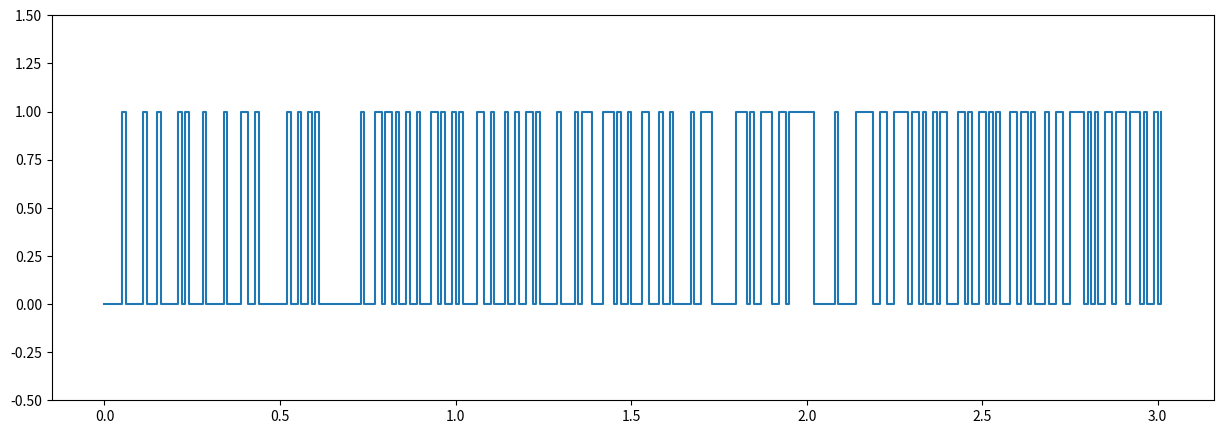
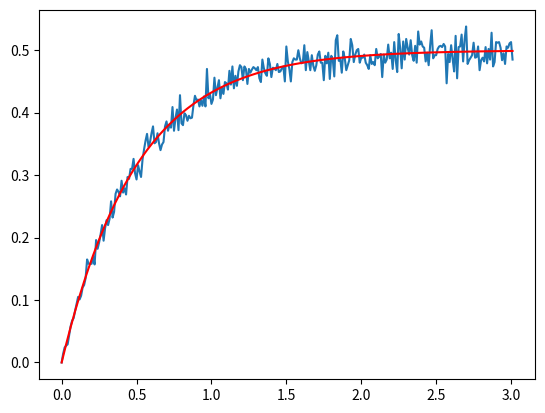

The script that saved these images, in order:
##########################
### timestep_method.py ###
##########################

### Description:
# simulating transition probability for a single two-level atom

import math
import random
import matplotlib.pyplot as plt

k = 1 # transition rate

def get_excited_probability(time):
    """ Gets the probability of a single atom being in an excited state at
        a specific time.
    
    Args:
        time (float): time at which to find the probability
        
    """
    return 0.5*(1-math.exp(-2*time*k))

def generate_state(max_t=3, dt=0.01, plot=False):    
    """ Generates the state over time for a single atom
    
    Args:
        max_t (float): duration of time to simulate (in seconds)
        dt    (float): timestep interval (in seconds)
        plot   (bool): whether to plot the result afterwards
        
    Returns:
        (time[], state[]), where time[] is an array of all generated time values
        from 0 to max_t, and state[] is the corresponding states (either 0 or 1)
        for each time.
        
    """
    
    # starting time
    t = 0
    
    time = [t]
    state = [0]
    
    while t < max_t:
        t += dt
        
        # when plotting, we want to double up points so straight vertical lines
        # are drawn between transitions as opposed to diagonals (interpolating
        # between the two states 0 and 1 doesn't make sense)
        if (plot):
            time.append(t)
            state.append(state[-1])
            
        time.append(t)
        # generate a random probability between 0 and 1 and see if its below
        # the threshold for being in the excited state. then put the corresponding
        # state into the state array.
        state.append(1 if random.random() < get_excited_probability(t) else 0)
        
    if (plot):
        plt.figure(figsize=(15, 5), dpi=80)
        plt.plot(time, state)
        
    return time, state

def average_state(N=10000):
    """ Averages the state over many atoms and plots the result
    
    Args:
        N (int): number of atoms to simulate
    
    """
    
    # Grab initial time and state
    time = generate_state()[0]
    state = generate_state()[1]

    for i in range(N - 1):
        new_state = generate_state()[1]
        # Perform elementwise addition on the existing states with new states
        state = [sum(x) for x in zip(state, new_state)]
        
    # Normalise the final state
    state = [x / N for x in state]

    plt.figure(2)
    plt.plot(time, state)
    
    # Compare the plot with the exact probability function
    average_state = [get_excited_probability(t) for t in time]
    plt.plot(time, average_state, 'r')

# Generate single example state, and plot it    
generate_state(3, 0.01, True)
plt.ylim(-0.5, 1.5)

# Generate average state, and plot it
average_state(1000)